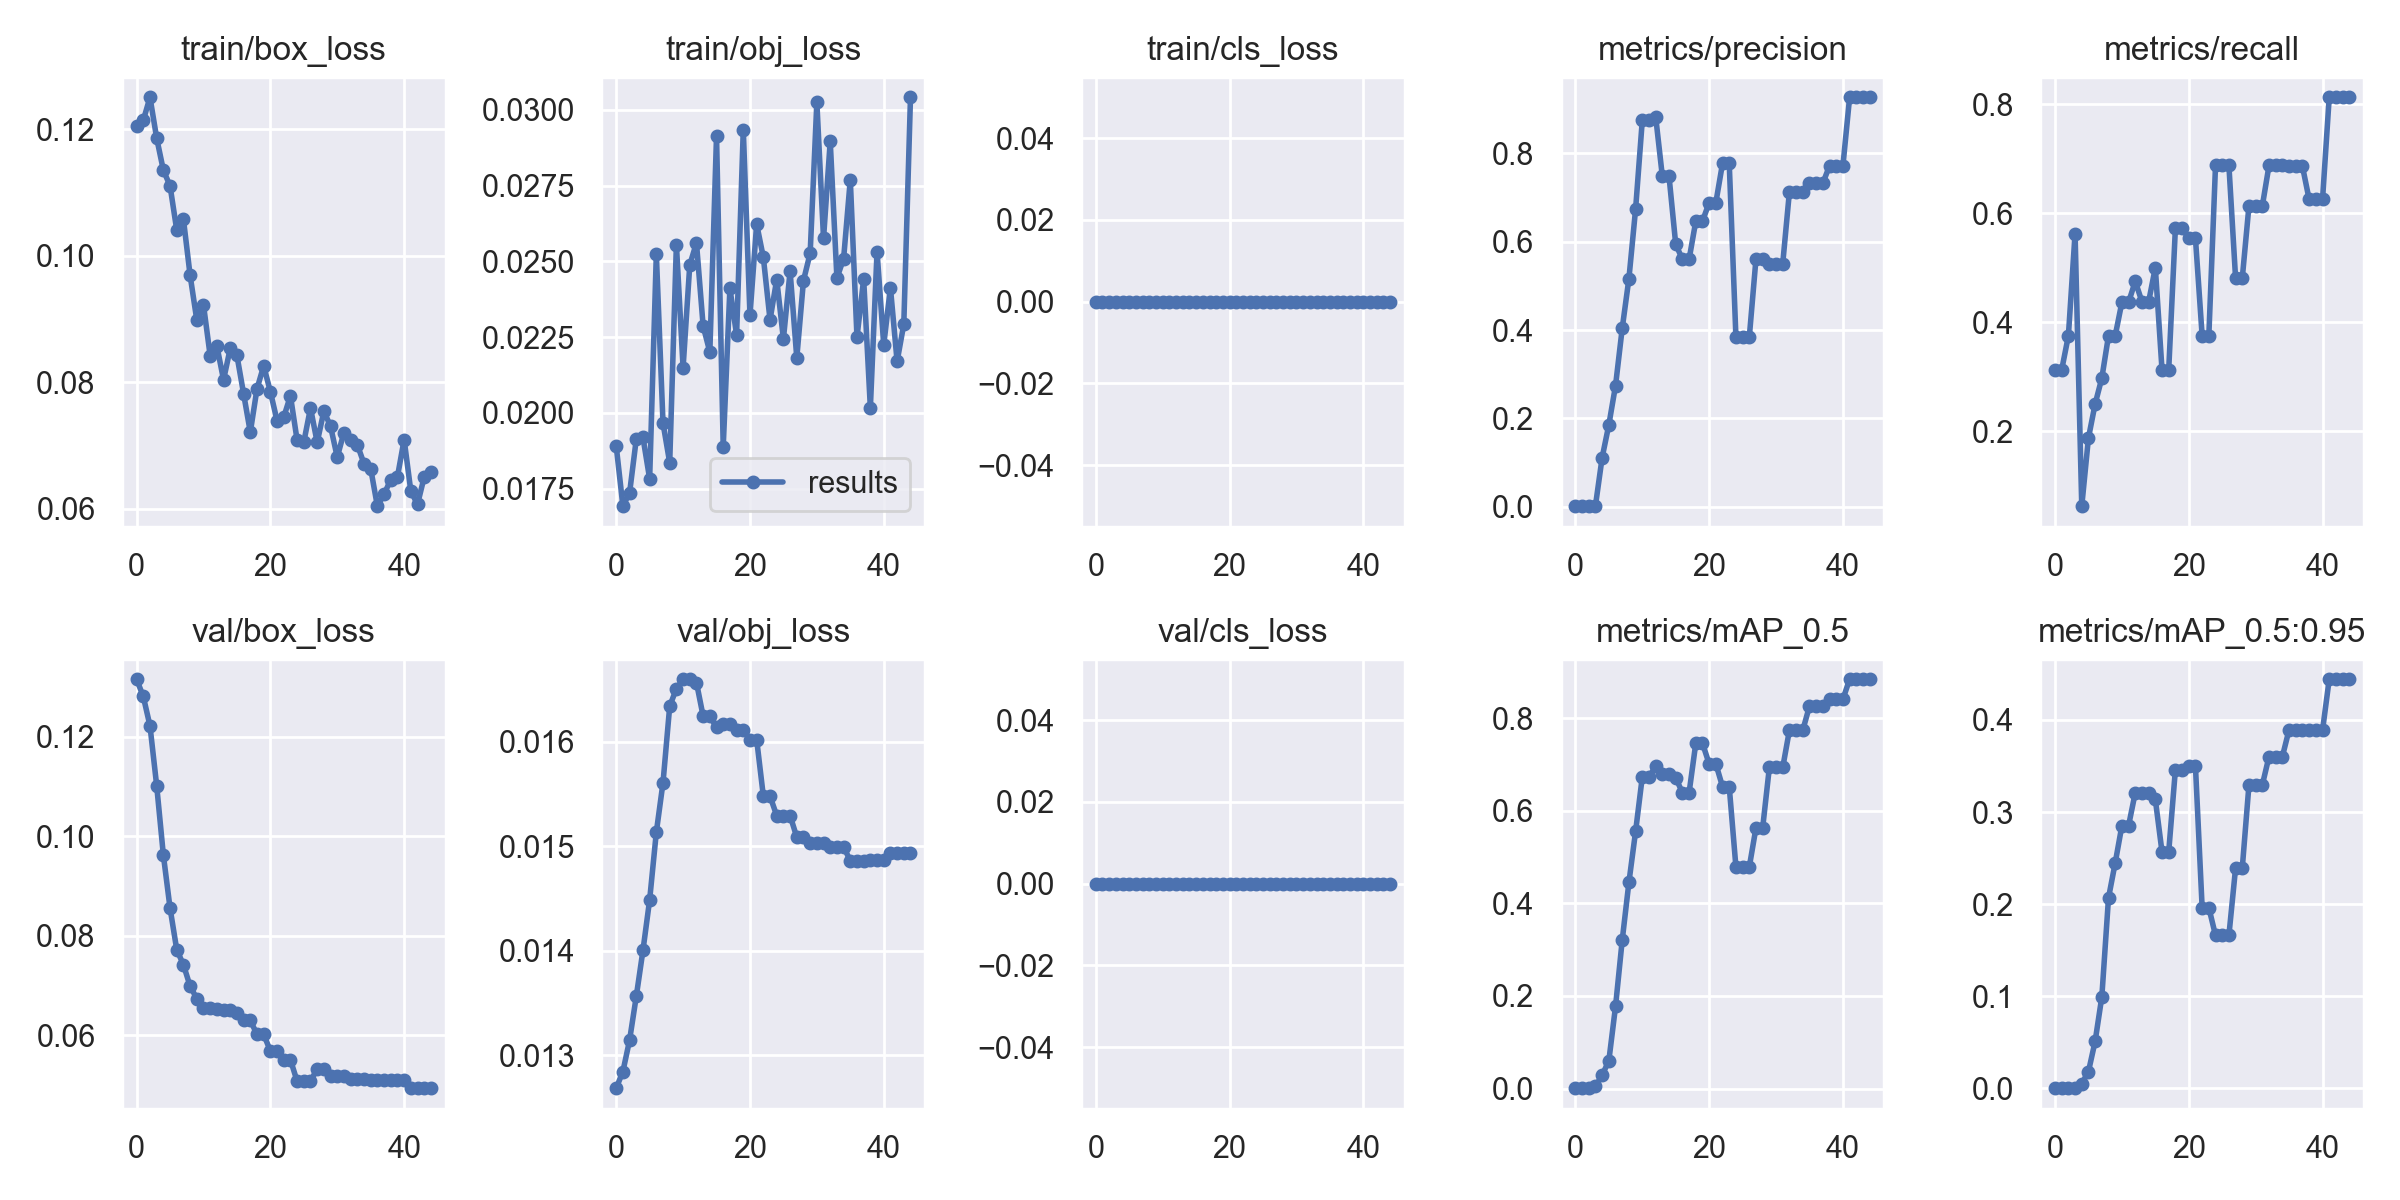

Source data for this figure (header and first rows):
epoch, train/box_loss, train/obj_loss, train/cls_loss, metrics/precision, metrics/recall, metrics/mAP_0.5, metrics/mAP_0.5:0.95, val/box_loss, val/obj_loss, val/cls_loss, x/lr0, x/lr1, x/lr2
0, 0.1206, 0.01891, 0, 0.001042, 0.3125, 0.001175, 0.0002769, 0.1316, 0.01269, 0, 0.0991, 0.0001, 0.0001
1, 0.1214, 0.01692, 0, 0.001042, 0.3125, 0.0009081, 0.0002436, 0.1281, 0.01285, 0, 0.09729, 0.0002934, 0.0002934
2, 0.125, 0.01736, 0, 0.00125, 0.375, 0.001474, 0.0003276, 0.1222, 0.01315, 0, 0.09548, 0.000478, 0.000478
3, 0.1186, 0.01913, 0, 0.002245, 0.5625, 0.004636, 0.0007842, 0.1102, 0.01356, 0, 0.09365, 0.0006538, 0.0006538
4, 0.1135, 0.01919, 0, 0.1113, 0.0625, 0.02902, 0.005128, 0.09623, 0.014, 0, 0.09182, 0.0008208, 0.0008208
5, 0.111, 0.01783, 0, 0.1853, 0.1875, 0.06004, 0.0182, 0.08557, 0.01449, 0, 0.08998, 0.000979, 0.000979
6, 0.1041, 0.02524, 0, 0.274, 0.25, 0.1776, 0.05112, 0.07722, 0.01513, 0, 0.08813, 0.001128, 0.001128
7, 0.1058, 0.01966, 0, 0.4038, 0.2974, 0.3206, 0.09937, 0.07418, 0.01561, 0, 0.08627, 0.001269, 0.001269
8, 0.09689, 0.01836, 0, 0.5163, 0.375, 0.4454, 0.2069, 0.06988, 0.01634, 0, 0.0844, 0.001401, 0.001401
9, 0.08983, 0.02556, 0, 0.6739, 0.375, 0.5556, 0.2447, 0.06737, 0.01651, 0, 0.08252, 0.001524, 0.001524
10, 0.09221, 0.02149, 0, 0.8747, 0.4365, 0.6731, 0.2852, 0.0655, 0.0166, 0, 0.08064, 0.001638, 0.001638
11, 0.08417, 0.02488, 0, 0.8747, 0.4365, 0.6731, 0.2852, 0.0655, 0.0166, 0, 0.07874, 0.001743, 0.001743
12, 0.08574, 0.02561, 0, 0.8833, 0.475, 0.6962, 0.3211, 0.0652, 0.01656, 0, 0.07684, 0.00184, 0.00184
13, 0.08037, 0.02286, 0, 0.748, 0.4375, 0.6786, 0.3212, 0.0651, 0.01624, 0, 0.07493, 0.001928, 0.001928
14, 0.08535, 0.02201, 0, 0.748, 0.4375, 0.6786, 0.3212, 0.0651, 0.01624, 0, 0.07301, 0.002007, 0.002007
15, 0.08422, 0.02913, 0, 0.5942, 0.5, 0.6711, 0.3137, 0.06446, 0.01614, 0, 0.07108, 0.002077, 0.002077
16, 0.07816, 0.01888, 0, 0.5602, 0.3125, 0.6393, 0.2567, 0.06298, 0.01617, 0, 0.06914, 0.002138, 0.002138
17, 0.0721, 0.02411, 0, 0.5602, 0.3125, 0.6393, 0.2567, 0.06298, 0.01617, 0, 0.06719, 0.002191, 0.002191
18, 0.07894, 0.02257, 0, 0.6466, 0.5723, 0.7459, 0.346, 0.0602, 0.01612, 0, 0.06524, 0.002235, 0.002235
19, 0.08258, 0.02934, 0, 0.6466, 0.5723, 0.7459, 0.346, 0.0602, 0.01612, 0, 0.06327, 0.00227, 0.00227
20, 0.07849, 0.02322, 0, 0.6886, 0.5536, 0.7013, 0.3497, 0.05684, 0.01602, 0, 0.0613, 0.002296, 0.002296
21, 0.07392, 0.02623, 0, 0.6886, 0.5536, 0.7013, 0.3497, 0.05684, 0.01602, 0, 0.05931, 0.002313, 0.002313
22, 0.07448, 0.02513, 0, 0.7778, 0.375, 0.652, 0.1962, 0.0551, 0.01548, 0, 0.05732, 0.002322, 0.002322
23, 0.07784, 0.02307, 0, 0.7778, 0.375, 0.652, 0.1962, 0.0551, 0.01548, 0, 0.05532, 0.002322, 0.002322
24, 0.07082, 0.0244, 0, 0.384, 0.6875, 0.4788, 0.1661, 0.05075, 0.01529, 0, 0.05331, 0.002313, 0.002313
25, 0.07053, 0.02244, 0, 0.384, 0.6875, 0.4788, 0.1661, 0.05075, 0.01529, 0, 0.0513, 0.002295, 0.002295
26, 0.07592, 0.02467, 0, 0.384, 0.6875, 0.4788, 0.1661, 0.05075, 0.01529, 0, 0.04927, 0.002268, 0.002268
27, 0.07048, 0.02181, 0, 0.5612, 0.4807, 0.5634, 0.2392, 0.05327, 0.01509, 0, 0.04723, 0.002233, 0.002233
28, 0.07542, 0.02437, 0, 0.5612, 0.4807, 0.5634, 0.2392, 0.05327, 0.01509, 0, 0.04519, 0.002189, 0.002189
29, 0.07302, 0.02527, 0, 0.5507, 0.6133, 0.6936, 0.3295, 0.05191, 0.01503, 0, 0.04314, 0.002136, 0.002136
30, 0.06815, 0.03025, 0, 0.5507, 0.6133, 0.6936, 0.3295, 0.05191, 0.01503, 0, 0.04107, 0.002074, 0.002074
31, 0.07204, 0.02576, 0, 0.5507, 0.6133, 0.6936, 0.3295, 0.05191, 0.01503, 0, 0.039, 0.002003, 0.002003
32, 0.07078, 0.02896, 0, 0.7133, 0.6875, 0.7742, 0.3603, 0.05116, 0.01499, 0, 0.03692, 0.001924, 0.001924
33, 0.07012, 0.02445, 0, 0.7133, 0.6875, 0.7742, 0.3603, 0.05116, 0.01499, 0, 0.03484, 0.001836, 0.001836
34, 0.06711, 0.02509, 0, 0.7133, 0.6875, 0.7742, 0.3603, 0.05116, 0.01499, 0, 0.03274, 0.001739, 0.001739
35, 0.06633, 0.0277, 0, 0.7328, 0.6857, 0.8264, 0.3895, 0.05101, 0.01486, 0, 0.03063, 0.001633, 0.001633
36, 0.0604, 0.0225, 0, 0.7328, 0.6857, 0.8264, 0.3895, 0.05101, 0.01486, 0, 0.02852, 0.001518, 0.001518
37, 0.0623, 0.02441, 0, 0.7328, 0.6857, 0.8264, 0.3895, 0.05101, 0.01486, 0, 0.02639, 0.001395, 0.001395
38, 0.06458, 0.02017, 0, 0.7722, 0.625, 0.8411, 0.3887, 0.05101, 0.01487, 0, 0.02426, 0.001263, 0.001263
39, 0.06504, 0.02532, 0, 0.7722, 0.625, 0.8411, 0.3887, 0.05101, 0.01487, 0, 0.02212, 0.001122, 0.001122
40, 0.07093, 0.02224, 0, 0.7722, 0.625, 0.8411, 0.3887, 0.05101, 0.01487, 0, 0.01997, 0.000972, 0.000972
41, 0.06278, 0.02413, 0, 0.9273, 0.8125, 0.8841, 0.4442, 0.04937, 0.01494, 0, 0.01781, 0.0008134, 0.0008134
42, 0.06068, 0.0217, 0, 0.9273, 0.8125, 0.8841, 0.4442, 0.04937, 0.01494, 0, 0.01565, 0.000646, 0.000646
43, 0.06501, 0.02293, 0, 0.9273, 0.8125, 0.8841, 0.4442, 0.04937, 0.01494, 0, 0.01347, 0.0004698, 0.0004698
44, 0.06582, 0.03041, 0, 0.9273, 0.8125, 0.8841, 0.4442, 0.04937, 0.01494, 0, 0.01128, 0.0002848, 0.0002848
